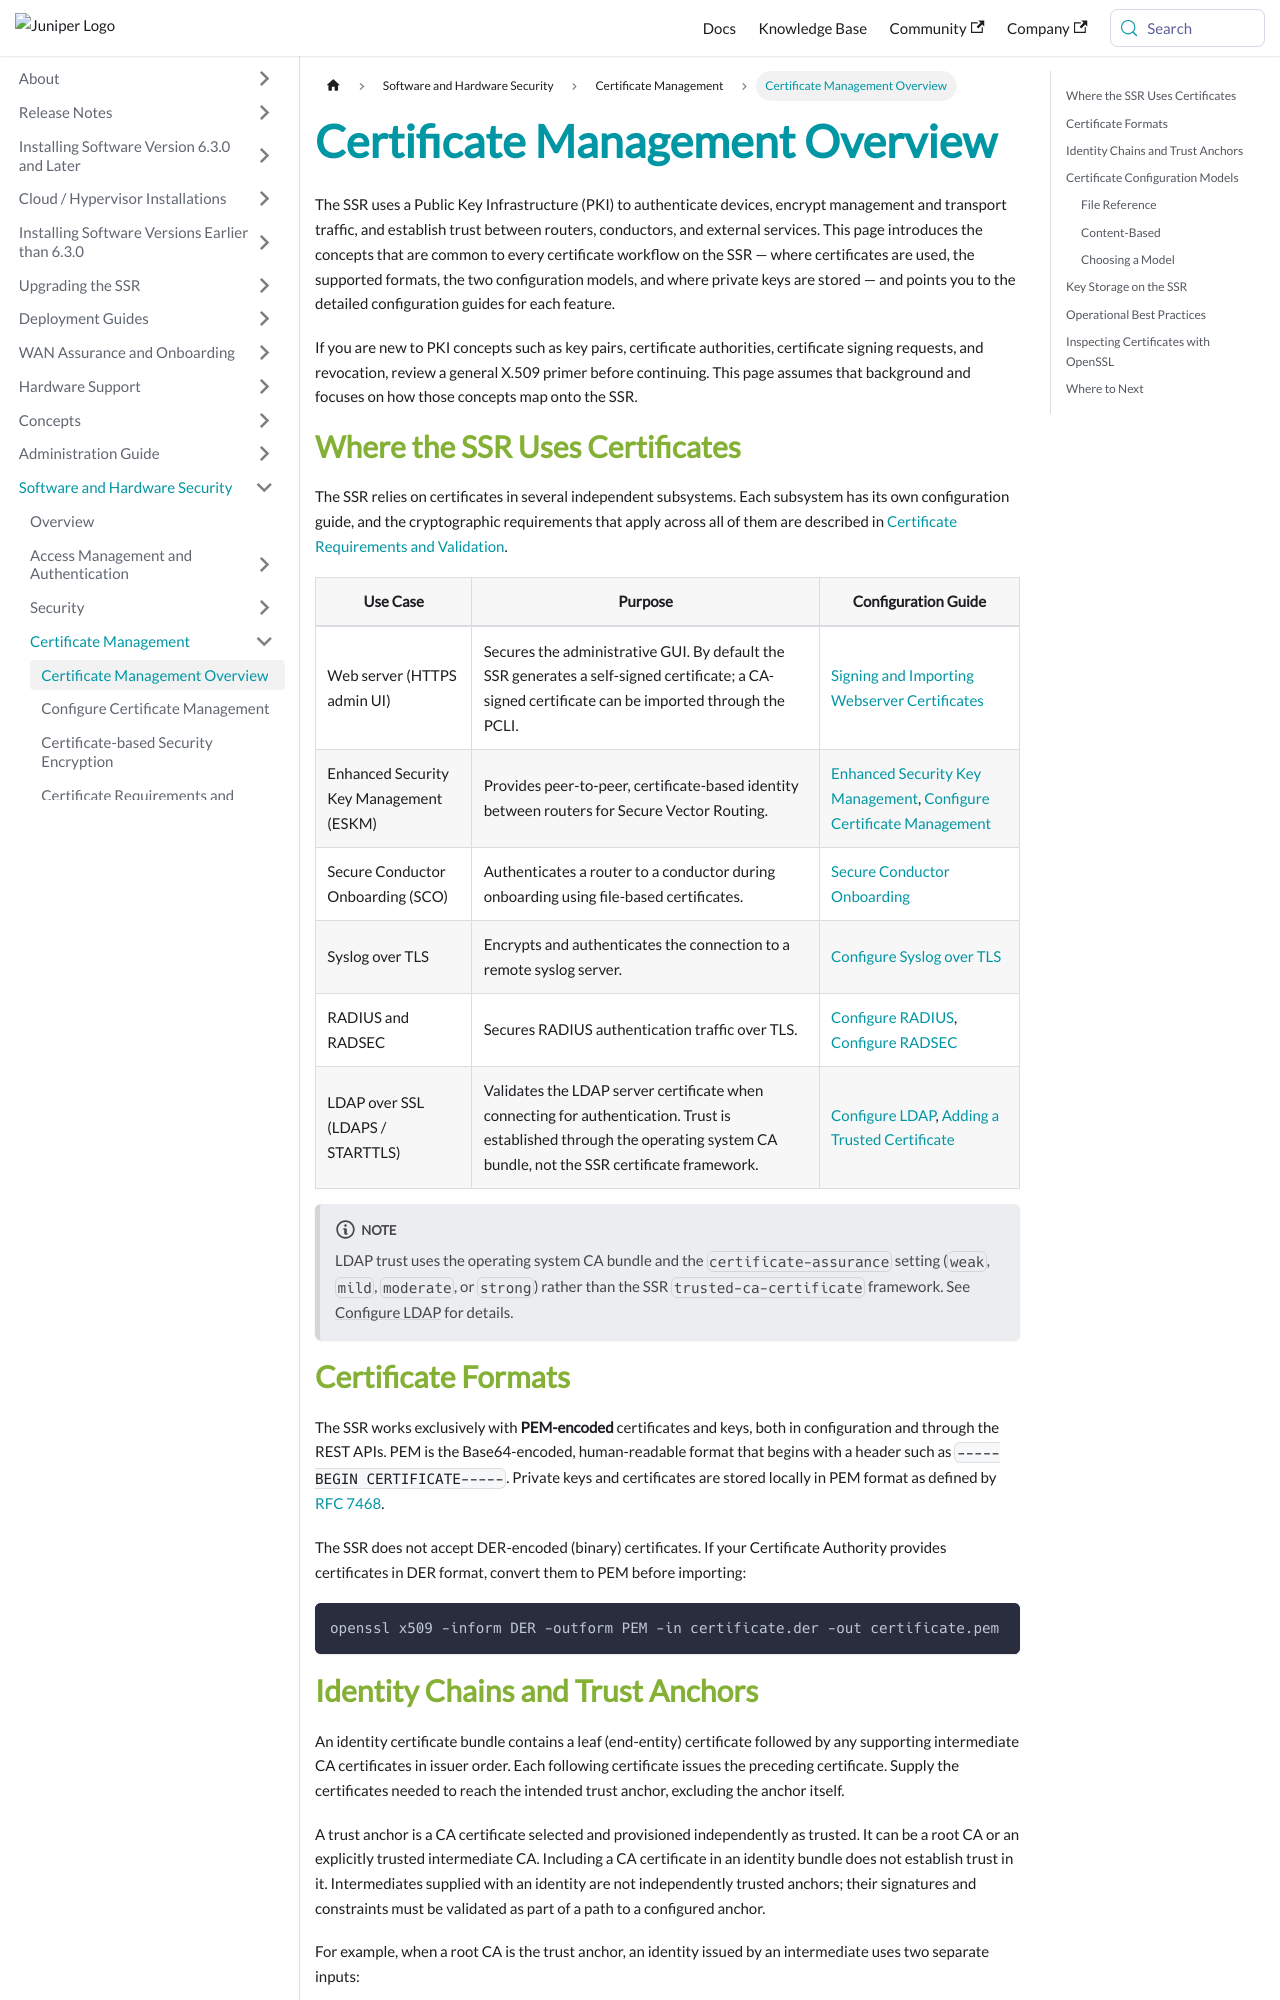

repository: 128technology/docs · page: docs/concepts_certificate_management/index.html · generator: docusaurus

---
title: Certificate Management Overview
sidebar_label: Certificate Management Overview
---

The SSR uses a Public Key Infrastructure (PKI) to authenticate devices, encrypt management and transport traffic, and establish trust between routers, conductors, and external services. This page introduces the concepts that are common to every certificate workflow on the SSR — where certificates are used, the supported formats, the two configuration models, and where private keys are stored — and points you to the detailed configuration guides for each feature.

If you are new to PKI concepts such as key pairs, certificate authorities, certificate signing requests, and revocation, review a general X.509 primer before continuing. This page assumes that background and focuses on how those concepts map onto the SSR.

## Where the SSR Uses Certificates

The SSR relies on certificates in several independent subsystems. Each subsystem has its own configuration guide, and the cryptographic requirements that apply across all of them are described in [Certificate Requirements and Validation](cert_validation_requirements.md).

| Use Case | Purpose | Configuration Guide |
| --- | --- | --- |
| Web server (HTTPS admin UI) | Secures the administrative GUI. By default the SSR generates a self-signed certificate; a CA-signed certificate can be imported through the PCLI. | [Signing and Importing Webserver Certificates](config_webserver_certs.md) |
| Enhanced Security Key Management (ESKM) | Provides peer-to-peer, certificate-based identity between routers for Secure Vector Routing. | [Enhanced Security Key Management](sec_enhanced_key_mgmt.md), [Configure Certificate Management](config_custom_certs.md) |
| Secure Conductor Onboarding (SCO) | Authenticates a router to a conductor during onboarding using file-based certificates. | [Secure Conductor Onboarding](sec-conductor-onboard.md) |
| Syslog over TLS | Encrypts and authenticates the connection to a remote syslog server. | [Configure Syslog over TLS](config_syslog_tls.md) |
| RADIUS and RADSEC | Secures RADIUS authentication traffic over TLS. | [Configure RADIUS](config_radius.md), [Configure RADSEC](config_radsec.md) |
| LDAP over SSL (LDAPS / STARTTLS) | Validates the LDAP server certificate when connecting for authentication. Trust is established through the operating system CA bundle, not the SSR certificate framework. | [Configure LDAP](config_ldap.md), [Adding a Trusted Certificate](howto_trusted_ca_certificate.md) |

:::note
LDAP trust uses the operating system CA bundle and the `certificate-assurance` setting (`weak`, `mild`, `moderate`, or `strong`) rather than the SSR `trusted-ca-certificate` framework. See [Configure LDAP](config_ldap.md) for details.
:::

## Certificate Formats

The SSR works exclusively with **PEM-encoded** certificates and keys, both in configuration and through the REST APIs. PEM is the Base64-encoded, human-readable format that begins with a header such as `-----BEGIN CERTIFICATE-----`. Private keys and certificates are stored locally in PEM format as defined by [RFC 7468](https://datatracker.ietf.org/doc/html/rfc7468).

The SSR does not accept DER-encoded (binary) certificates. If your Certificate Authority provides certificates in DER format, convert them to PEM before importing:

```bash
openssl x509 -inform DER -outform PEM -in certificate.der -out certificate.pem
```
